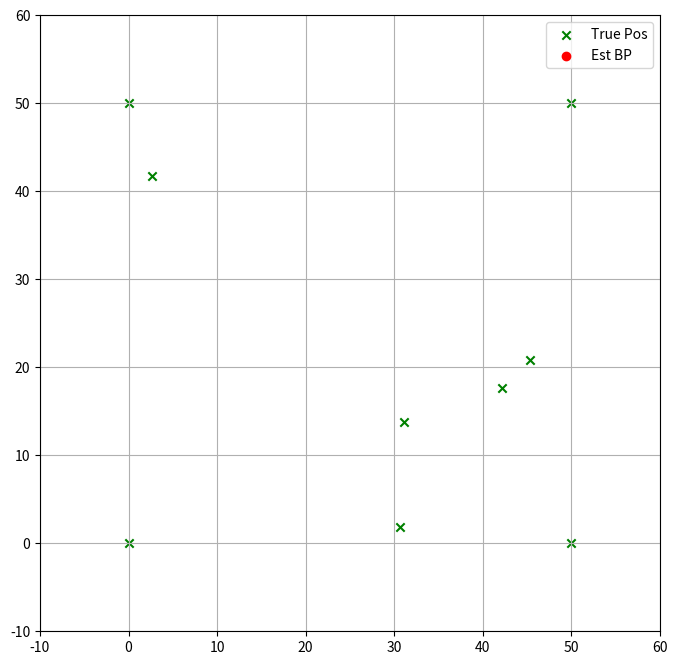

Write Python code to recreate this figure.
import numpy as np
import matplotlib.pyplot as plt
import matplotlib.animation as animation
from numpy.linalg import inv, norm


# ==========================================
# 1. 基础数学工具函数
# ==========================================

def get_inverse(matrix):
    """求逆矩阵，增加微小扰动以防止奇异矩阵 (Singular Matrix)"""
    try:
        return inv(matrix)
    except np.linalg.LinAlgError:
        # 如果矩阵不可逆，加一个微小的对角阵（正则化）
        return inv(matrix + np.eye(matrix.shape[0]) * 1e-6)

def product_of_gaussians(means, covs):
    """
    高斯乘积公式 (Product of Gaussians)
    输入：一堆均值列表 [mu1, mu2...] 和 协方差列表 [sigma1, sigma2...]
    输出：融合后的新高斯分布 (mu_new, sigma_new)
    原理：信息矩阵相加
    """
    if len(means) == 0:
        return None, None
    
    # 转换为信息形式 (Information Form)
    # 信息矩阵 Lambda = Sigma^-1
    # 信息向量 eta = Sigma^-1 * mu
    lambda_sum = np.zeros_like(covs[0], dtype=float)
    eta_sum = np.zeros_like(means[0], dtype=float)

    for mu, sigma in zip(means, covs):
        lam = get_inverse(sigma)
        eta = lam @ mu
        lambda_sum += lam
        eta_sum += eta

    # 转换回标准形式
    sigma_new = get_inverse(lambda_sum)
    mu_new = sigma_new @ eta_sum
    return mu_new, sigma_new

# ==========================================
# 2. 节点类 (Variable Node)
# ==========================================
class Node:
    def __init__(self, node_id, true_pos, is_anchor=False):
        self.id = node_id
        self.true_pos = np.array(true_pos, dtype=float)
        self.is_anchor = is_anchor

        # --- 初始化 Belief (置信度) ---
        if is_anchor:
            self.mu = self.true_pos
            self.sigma = np.zeros((2, 2)) # 锚点无误差
            # 为了计算方便，给锚点一个极小的协方差，避免除以0
            self.sigma_prior = np.eye(2) * 1e-8
        else:
            # 未知节点：随机初始化位置，并给予极大的初始协方差（表示完全不知道在哪）
            self.mu = np.random.rand(2) * 50 # 随机分布在 50x50 区域内
            self.sigma_prior = np.eye(2) * 10000 # 初始不确定性极大
            self.sigma = self.sigma_prior.copy()

        # 收件箱：存储邻居发来的消息 {neighbor_id: (mu_msg, sigma_msg)}
        self.incoming_messages = {}
        self.neighbors = []

    def get_belief(self):
        return self.mu, self.sigma
    
    def compute_outgoing_message(self, target_neighbor_id):
        """
        计算发给特定邻居的消息 (Sum-Product Rule)
        规则：融合除了 target_neighbor 以外的所有消息 + 自身的先验信息
        """
        means = []
        covs = []

        # 1. 加入自身的先验 (Prior)
        # 对于锚点，这是强约束；对于未知节点，这是弱约束
        means.append(self.mu if self.is_anchor else self.mu) # 注意：这里简化处理，实际应该存一个初始prior
        covs.append(self.sigma_prior)

        # 2. 加入其他邻居的消息 (排除 target_neighbor_id)
        for nid, msg in self.incoming_messages.items():
            if nid != target_neighbor_id:
                means.append(msg[0])
                covs.append(msg[1])
        
        # 3. 高斯乘积融合
        mu_out, sigma_out = product_of_gaussians(means, covs)
        return mu_out, sigma_out
    
    def update_belief(self):
        """
        一轮迭代结束后，融合所有消息更新自己的位置
        """
        if self.is_anchor:
            return # 锚点不更新
        
        means = []
        covs = []
        # 加入先验
        means.append(self.mu) # 这里简化，实际应使用上一时刻的Belief作为这一时刻的Prior
        covs.append(self.sigma_prior) # 保持先验极弱

        # 加入所有收到的消息
        for msg in self.incoming_messages.values():
            means.append(msg[0])
            covs.append(msg[1])
            
        mu_new, sigma_new = product_of_gaussians(means, covs)
        
        # 更新状态
        self.mu = mu_new
        self.sigma = sigma_new

# ==========================================
# 3. 边类 (Factor Node 逻辑)
# ==========================================
class Edge:
    def __init__(self, node_a, node_b, measurement, noise_std):
        self.node_a = node_a
        self.node_b = node_b
        self.measurement = measurement # 测距值 distance
        self.R = np.eye(2) * (noise_std**2) # 测距噪声协方差 (简化为对角阵)
    
    def linearize_and_pass_message(self, source_node, target_node, msg_in):
        """
        核心难点：通过非线性测距约束传递消息
        从 Source -> Target
        """
        mu_in, sigma_in = msg_in
        
        # 获取当前线性化点 (Linearization Point)
        # 我们使用当前估计的位置来计算梯度方向
        pos_source = source_node.mu
        pos_target = target_node.mu
        
        dist_est = norm(pos_source - pos_target)
        
        # 防止重合导致除以0
        if dist_est < 1e-3:
            dist_est = 1e-3

        # 1. 计算单位方向向量 (Unit Vector)
        # 指向：从 Source 指向 Target
        u_vec = (pos_target - pos_source) / dist_est
        
        # 2. 预测 Target 的均值 (Mean Prediction)
        # 含义：Target 应该在 Source 沿 u_vec 方向距离 measurement 处
        mu_out = mu_in + u_vec * self.measurement
        
        # 3. 预测 Target 的协方差 (Covariance Prediction)
        # 这里使用简化的线性化模型：
        # 新协方差 = 原协方差 + 测距噪声 (沿着连线方向)
        # 这是一个近似，严谨做法需要雅可比矩阵 J * Sigma * J.T
        
        # 构建旋转矩阵，将测距噪声对齐到连线方向
        angle = np.arctan2(u_vec[1], u_vec[0])
        c, s = np.cos(angle), np.sin(angle)
        rot_mat = np.array([[c, -s], [s, c]])
        
        # 噪声在径向(radial)上是 R，在切向(tangential)上如果不确定，通常设得大一点
        # 这里简化：直接叠加各向同性的噪声 R
        sigma_out = sigma_in + self.R
        
        return mu_out, sigma_out

# ==========================================
# 4. 主程序 & 仿真环境（含误差分析图）
# ==========================================

def run_simulation():
    # --- 配置参数 ---
    AREA_SIZE = 50
    NUM_ANCHORS = 4
    NUM_AGENTS = 5
    COMM_RANGE = 35 # 通信半径
    NOISE_STD = 0.5 # 测距噪声标准差
    ITERATIONS = 50 # 迭代次数

    nodes = []
    edges = []

    # 1. 生成锚点 (固定在四个角)
    anchors_pos = [
        [0, 0], [AREA_SIZE, 0], [AREA_SIZE, AREA_SIZE], [0, AREA_SIZE]
    ]
    for i in range(NUM_ANCHORS):
        nodes.append(Node(i, anchors_pos[i], is_anchor=True))

    # 2. 生成未知节点 (随机位置)
    true_agent_positions = []
    for i in range(NUM_AGENTS):
        # 真实位置随机
        true_pos = np.random.rand(2) * AREA_SIZE
        true_agent_positions.append(true_pos)
        nodes.append(Node(NUM_ANCHORS + i, true_pos, is_anchor=False))

    # 3. 生成边 (基于真实距离 + 噪声)
    print("Building Factor Graph...")
    for i in range(len(nodes)):
        for j in range(i + 1, len(nodes)):
            dist = norm(nodes[i].true_pos - nodes[j].true_pos)
            if dist < COMM_RANGE:
                # 添加噪声的测量值
                measured_dist = dist + np.random.normal(0, NOISE_STD)
                edge = Edge(nodes[i], nodes[j], measured_dist, NOISE_STD)
                edges.append(edge)
                
                # 注册邻居关系
                nodes[i].neighbors.append(nodes[j].id)
                nodes[j].neighbors.append(nodes[i].id)
                
                # 初始化空的收件箱消息，防止第一轮报错
                # 初始消息设为无信息 (均值0，协方差无穷大)
                nodes[i].incoming_messages[nodes[j].id] = (np.zeros(2), np.eye(2) * 1e5)
                nodes[j].incoming_messages[nodes[i].id] = (np.zeros(2), np.eye(2) * 1e5)

    print(f"Graph Created: {len(nodes)} nodes, {len(edges)} edges.")

    # --- 准备绘图 ---
    fig, ax = plt.subplots(figsize=(8, 8))
    ax.set_xlim(-10, AREA_SIZE + 10)
    ax.set_ylim(-10, AREA_SIZE + 10)
    
    # 绘图元素
    scat_true = ax.scatter([n.true_pos[0] for n in nodes], [n.true_pos[1] for n in nodes], c='g', marker='x', label='True Pos')
    scat_est = ax.scatter([], [], c='r', marker='o', label='Est BP')
    lines = [] # 绘制边

    # 绘制连接线
    for edge in edges:
        ln, = ax.plot([], [], 'k-', alpha=0.1)
        lines.append(ln)

    # --- BP 迭代主循环 ---
    def update(frame):
        print(f"Iteration {frame}...")
        
        # 步骤 A: 计算所有消息 (Variable -> Factor -> Variable)
        # 为了模拟同步BP，我们需要先计算所有边上的新消息，暂存起来，然后再统一放入收件箱
        new_messages = [] # list of (target_node_id, source_node_id, message)

        for edge in edges:
            node_a = edge.node_a
            node_b = edge.node_b

            # 1. 计算 A -> B 的消息
            # a. Node A 聚合除了 B 以外的信息
            msg_a_internal, cov_a_internal = node_a.compute_outgoing_message(node_b.id)
            # b. 通过 Edge (非线性测距) 转换
            mu_a_to_b, sigma_a_to_b = edge.linearize_and_pass_message(node_a, node_b, (msg_a_internal, cov_a_internal))
            new_messages.append((node_b.id, node_a.id, mu_a_to_b, sigma_a_to_b))

            # 2. 计算 B -> A 的消息
            msg_b_internal, cov_b_internal = node_b.compute_outgoing_message(node_a.id)
            mu_b_to_a, sigma_b_to_a = edge.linearize_and_pass_message(node_b, node_a, (msg_b_internal, cov_b_internal))
            new_messages.append((node_a.id, node_b.id, mu_b_to_a, sigma_b_to_a))

        # 步骤 B: 投递消息 (更新收件箱)
        for target_id, source_id, mu, sigma in new_messages:
            # 找到目标节点对象
            target_node = next(n for n in nodes if n.id == target_id)
            target_node.incoming_messages[source_id] = (mu, sigma)

        # 步骤 C: 节点更新自己的 Belief
        est_positions = []
        for node in nodes:
            node.update_belief()
            est_positions.append(node.mu)

        # --- 更新绘图数据 ---
        est_positions = np.array(est_positions)
        scat_est.set_offsets(est_positions)
        
        # 更新连接线位置 (基于估计位置)
        for i, edge in enumerate(edges):
            p1 = edge.node_a.mu
            p2 = edge.node_b.mu
            lines[i].set_data([p1[0], p2[0]], [p1[1], p2[1]])
            
        ax.set_title(f"BP Cooperative Localization - Iteration {frame}")
        return scat_est, *lines
    
    ani = animation.FuncAnimation(fig, update, frames=ITERATIONS, interval=500, blit=False, repeat=False)
    plt.legend()
    plt.grid(True)
    plt.show()

if __name__ == "__main__":
    run_simulation()